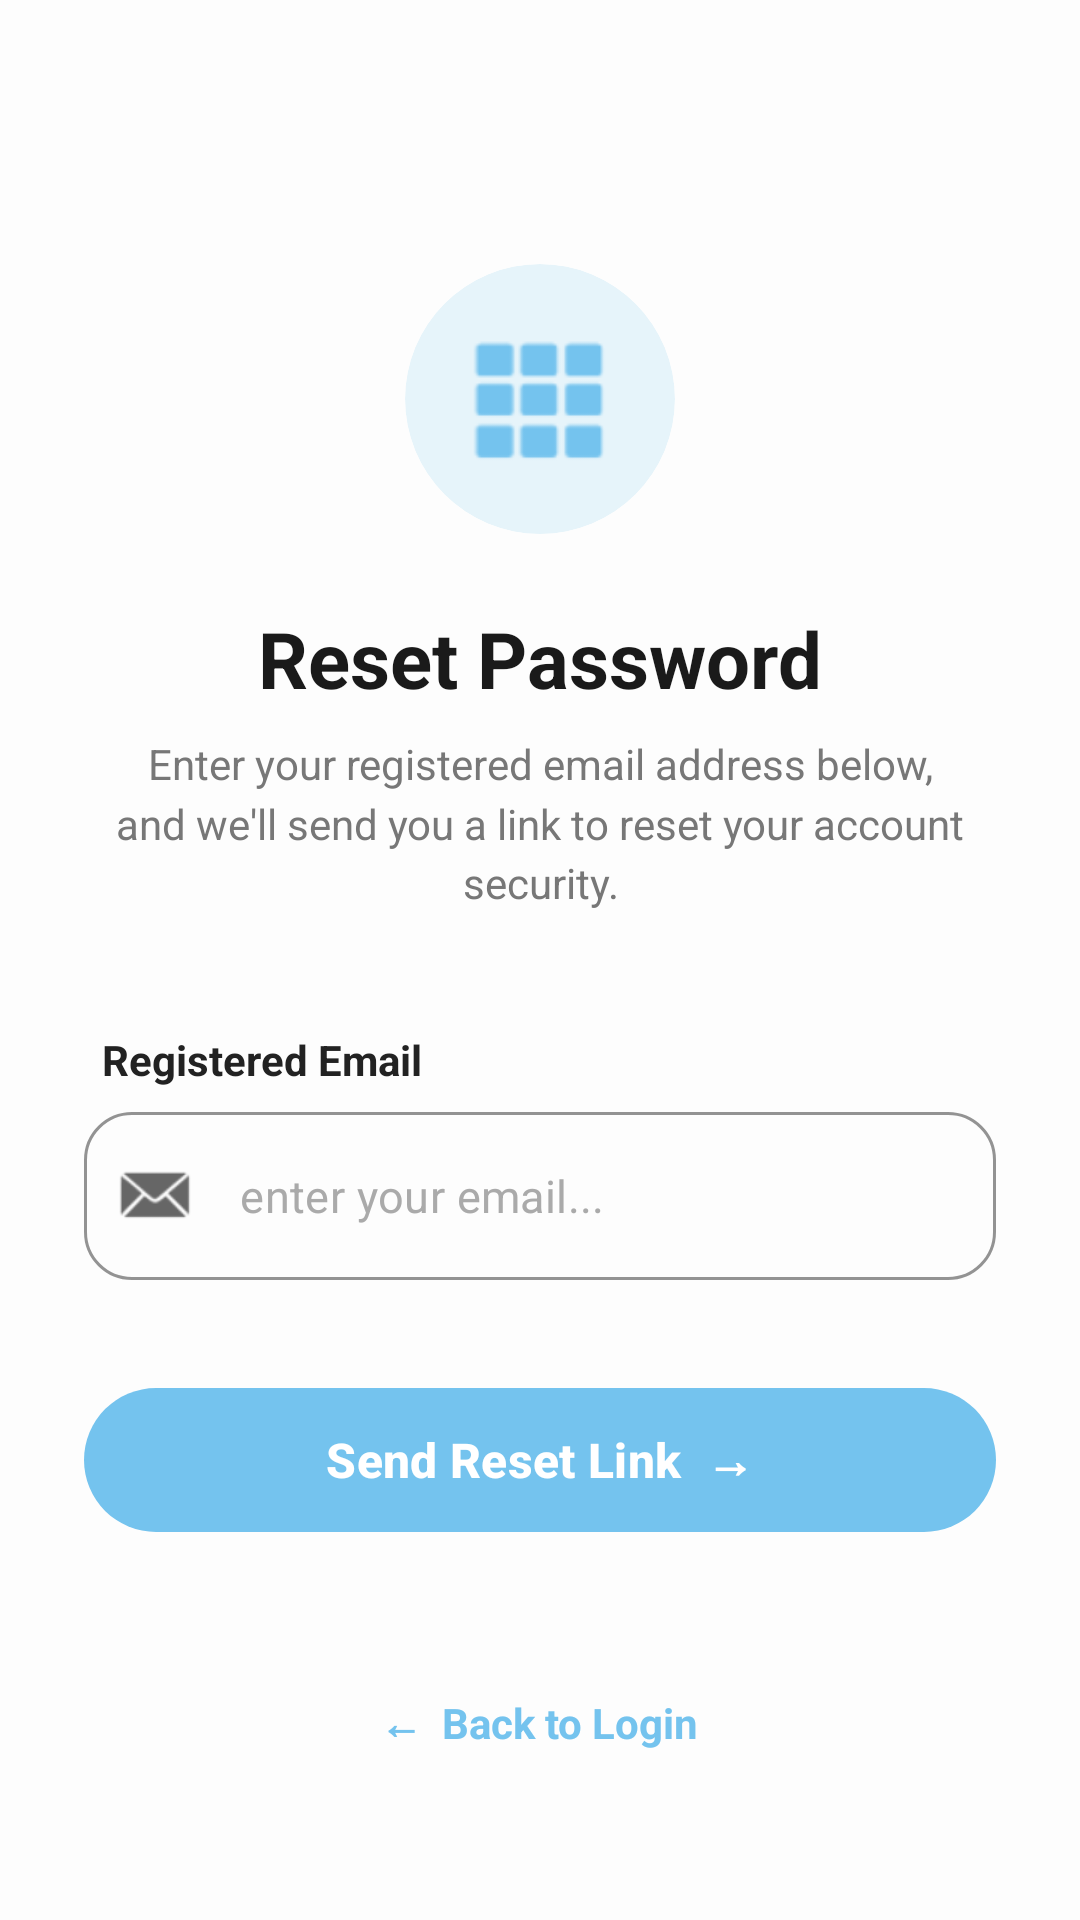

Write the Android layout XML for this screen, with the resource values it uses.
<!-- AndroidManifest.xml: application theme Theme.SafeRoute -->
<!-- res/layout/fragment_forget.xml -->
<?xml version="1.0" encoding="utf-8"?>
<LinearLayout xmlns:android="http://schemas.android.com/apk/res/android"
    xmlns:app="http://schemas.android.com/apk/res-auto"
    android:layout_width="match_parent"
    android:layout_height="match_parent"
    android:orientation="vertical"
    android:background="#FDFDFD"
    android:padding="28dp"
    android:gravity="center_horizontal">

    <com.google.android.material.card.MaterialCardView
        android:layout_width="90dp"
        android:layout_height="90dp"
        android:layout_marginTop="60dp"
        app:cardCornerRadius="45dp"
        app:cardBackgroundColor="#E6F4FA"
        app:strokeWidth="0dp"
        app:cardElevation="0dp">
        <ImageView
            android:layout_width="45dp"
            android:layout_height="45dp"
            android:layout_gravity="center"
            android:src="@android:drawable/ic_dialog_dialer"
            app:tint="#74C3EE" />
    </com.google.android.material.card.MaterialCardView>

    <TextView
        android:layout_width="wrap_content"
        android:layout_height="wrap_content"
        android:text="Reset Password"
        android:textColor="#1A1A1A"
        android:textSize="26sp"
        android:textStyle="bold"
        android:layout_marginTop="24dp"/>

    <TextView
        android:layout_width="wrap_content"
        android:layout_height="wrap_content"
        android:text="Enter your registered email address below, and we'll send you a link to reset your account security."
        android:textColor="#777777"
        android:textSize="14sp"
        android:gravity="center"
        android:layout_marginTop="8dp"
        android:lineSpacingMultiplier="1.2"/>

    <TextView
        android:layout_width="match_parent"
        android:layout_height="wrap_content"
        android:text="Registered Email"
        android:textColor="#222222"
        android:textStyle="bold"
        android:textSize="14sp"
        android:layout_marginTop="40dp"
        android:layout_marginStart="4dp"/>

    <com.google.android.material.textfield.TextInputLayout
        android:layout_width="match_parent"
        android:layout_height="wrap_content"
        android:layout_marginTop="8dp"
        app:hintEnabled="false"
        app:boxStrokeColor="#74C3EE"
        app:startIconDrawable="@android:drawable/sym_action_email"
        app:startIconTint="#666666"
        app:boxCornerRadiusTopStart="16dp"
        app:boxCornerRadiusTopEnd="16dp"
        app:boxCornerRadiusBottomStart="16dp"
        app:boxCornerRadiusBottomEnd="16dp"
        style="@style/Widget.MaterialComponents.TextInputLayout.OutlinedBox">

        <com.google.android.material.textfield.TextInputEditText
            android:id="@+id/emailEt"
            android:layout_width="match_parent"
            android:layout_height="56dp"
            android:hint="enter your email..."
            android:textColorHint="#AAAAAA"
            android:inputType="textEmailAddress"
            android:textColor="#222222"
            android:textSize="15sp"/>
    </com.google.android.material.textfield.TextInputLayout>

    <com.google.android.material.button.MaterialButton
        android:id="@+id/resetBtn"
        android:layout_width="match_parent"
        android:layout_height="56dp"
        android:layout_marginTop="32dp"
        android:text="Send Reset Link  →"
        android:textColor="#FFFFFF"
        android:textSize="16sp"
        android:textStyle="bold"
        app:backgroundTint="#74C3EE"
        app:cornerRadius="28dp" />

    <View
        android:layout_width="match_parent"
        android:layout_height="0dp"
        android:layout_weight="1"/>

    <TextView
        android:id="@+id/backToLoginTv"
        android:layout_width="wrap_content"
        android:layout_height="wrap_content"
        android:text="←  Back to Login"
        android:textColor="#74C3EE"
        android:textStyle="bold"
        android:textSize="14sp"
        android:layout_marginBottom="20dp"
        android:padding="8dp"/>

</LinearLayout>
<!-- resources referenced by this layout -->
<resources>
  <style name="Theme.SafeRoute" parent="Base.Theme.SafeRoute" />
  <style name="Base.Theme.SafeRoute" parent="Theme.Material3.DayNight.NoActionBar">
          
          
      </style>
</resources>
